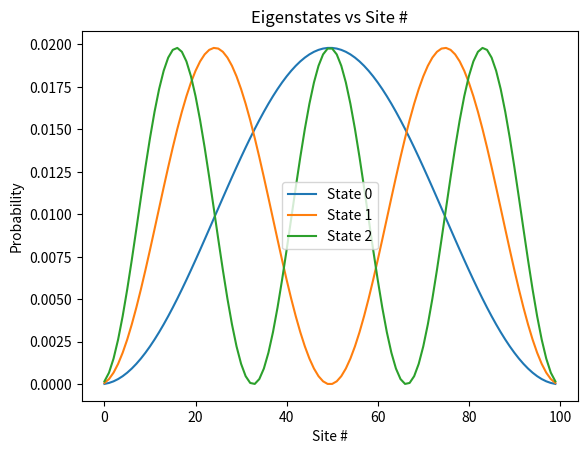
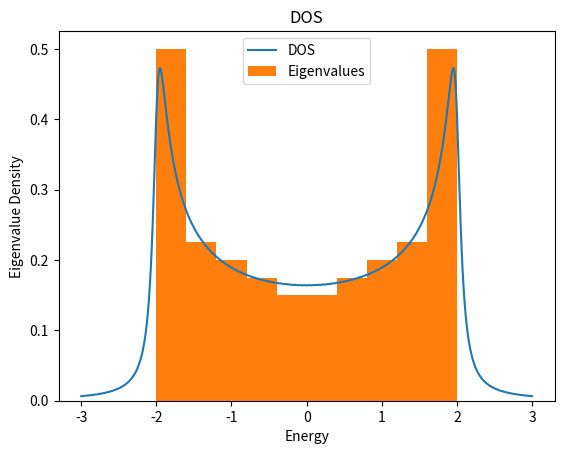
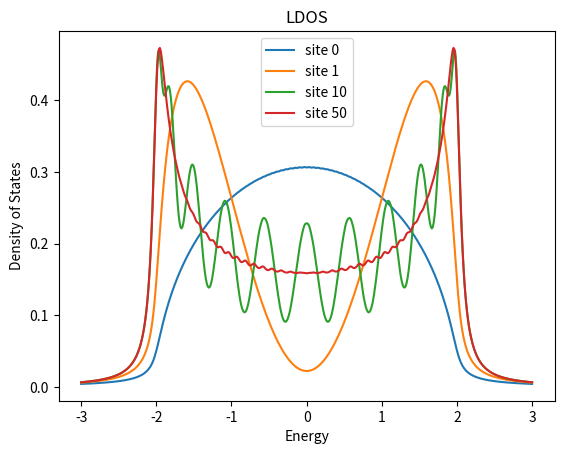
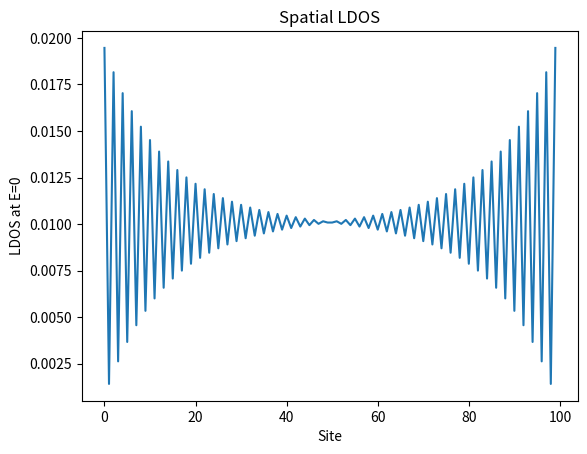
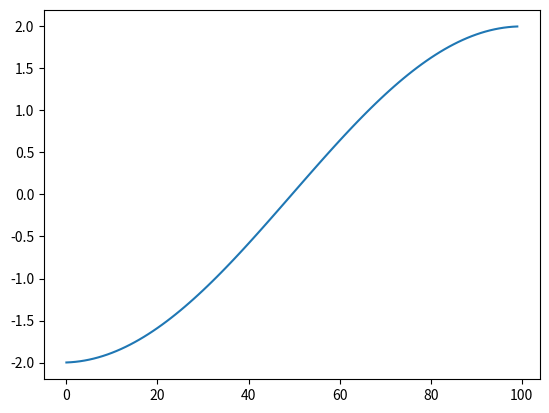

The matplotlib source for these figures, in order:
import numpy as np
import numpy.linalg as linalg
import matplotlib.pyplot as plt

def H_constcut(N, t, eps, condition, nn):
    H = np.zeros((N, N))
    
    for i in range(N):
        H[i, i] = eps[i]
        for j in range(1, nn + 1):
            if (i - j) >= 0:
                H[i, i - j] = t / j
            elif condition == "periodic":   # only wrap if out of bounds
                H[i, (N + i) - j] = t / j

            if (i + j) < N:
                H[i, i + j] = t / j
            elif condition == "periodic":   # only wrap if out of bounds
                H[i, (i + j) - N] = t / j
                        
    
    if np.array_equal(H, H.conj().T):     # Hermitian check
        return H
    else:
        return "Not Hermitian"

def plot_eigens(H, N):
    eigenvalues, eigenvectors = np.linalg.eigh(H)

    plt.figure(1)
    for k in range(3):
        plt.plot(range(N), eigenvectors[:,k]**2, label=f"State {k}")    # eigenvectors**2 vs. site #
    
    plt.legend()
    plt.title("Eigenstates vs Site #")
    plt.xlabel("Site #")
    plt.ylabel("Probability")
    #plt.show()
    
    return eigenvalues, eigenvectors
    
def DOS(evals, gamma):
    E_grid = np.linspace(evals.min() - 1, evals.max() + 1, num=500)
    dos = np.zeros_like(E_grid)
    
    for En in evals:
        dos += Lorentzian(E_grid, En, gamma)
        
    dos /= np.trapezoid(dos, E_grid)   # Normalize
    print(np.trapezoid(dos, E_grid)) # Integral of dos, should = 1.0
    
    plt.figure(2)
    plt.plot(E_grid, dos, label="DOS")    # Plotting DOS
    plt.hist(evals, label="Eigenvalues", density=True)    # Eigenvaluess histogram normalized
    #plt.plot(range(N), evals, label="Eigenvalues")
    
    
    plt.legend()
    plt.xlabel("Energy")
    plt.ylabel("Eigenvalue Density")
    plt.title("DOS")
    #plt.show()
    
    return dos
    

def Lorentzian(E, En, gamma):   # Approximation of Delta Function
    return ((1 / np.pi) * (1/2 * gamma) / ((E - En)**2 + (1/2 * gamma)**2))    # Lorentzian centered at En

def LDOS(evals, eigenvects, gamma, N):
    E_grid = np.linspace(evals.min() - 1, evals.max() + 1, num=500)
    ldos = np.zeros_like(E_grid)
    sites = [0, 1, 10, 50] 
    
    plt.figure(3)
    for i in range(len(sites)):
        for n in range(len(evals)):
            ldos += (eigenvects[sites[i], n]**2) * Lorentzian(E_grid, evals[n], gamma)    # Psi^2 * delta
        plt.plot(E_grid, ldos, label=f"site {sites[i]}")
        print(np.trapezoid(ldos, E_grid)) # Integral of ldos, should = 1.0
        ldos = np.zeros_like(E_grid)
    
    plt.legend()
    plt.xlabel("Energy")
    plt.ylabel("Density of States")
    plt.title("LDOS")
    #plt.show()
    
    return ldos

def LDOS_spatial(evals, evects, gamma, E, N):
    ldos_spatial = np.zeros(N)
    
    plt.figure(5)
    for n in range(len(evals)):
        ldos_spatial += (evects[:, n]**2) * Lorentzian(E, evals[n], gamma)
    ldos_spatial /= np.trapezoid(ldos_spatial, range(N)) # Normalize
    
    plt.plot(range(N), ldos_spatial)
    plt.xlabel("Site")
    plt.ylabel(f"LDOS at E={E}")
    plt.title("Spatial LDOS")
    
    return ldos_spatial

# Variables
N = 100
t = 1   
condition = "open"  # "periodic" or "open"
nn = 1      # 0 for no jumping
eps = np.full(N, 0)
gamma = 0.15


H = H_constcut(N, t, eps, condition, nn)

eigenvalues, eigenvectors, = plot_eigens(H, N)

dos = DOS(eigenvalues, gamma)

ldos = LDOS(eigenvalues, eigenvectors, gamma, N)

ldos_spat = LDOS_spatial(eigenvalues, eigenvectors, gamma, 0, N)

print(H)

plt.figure(6)
plt.plot(range(N), eigenvalues, label="Eigenvalues")
plt.show()
